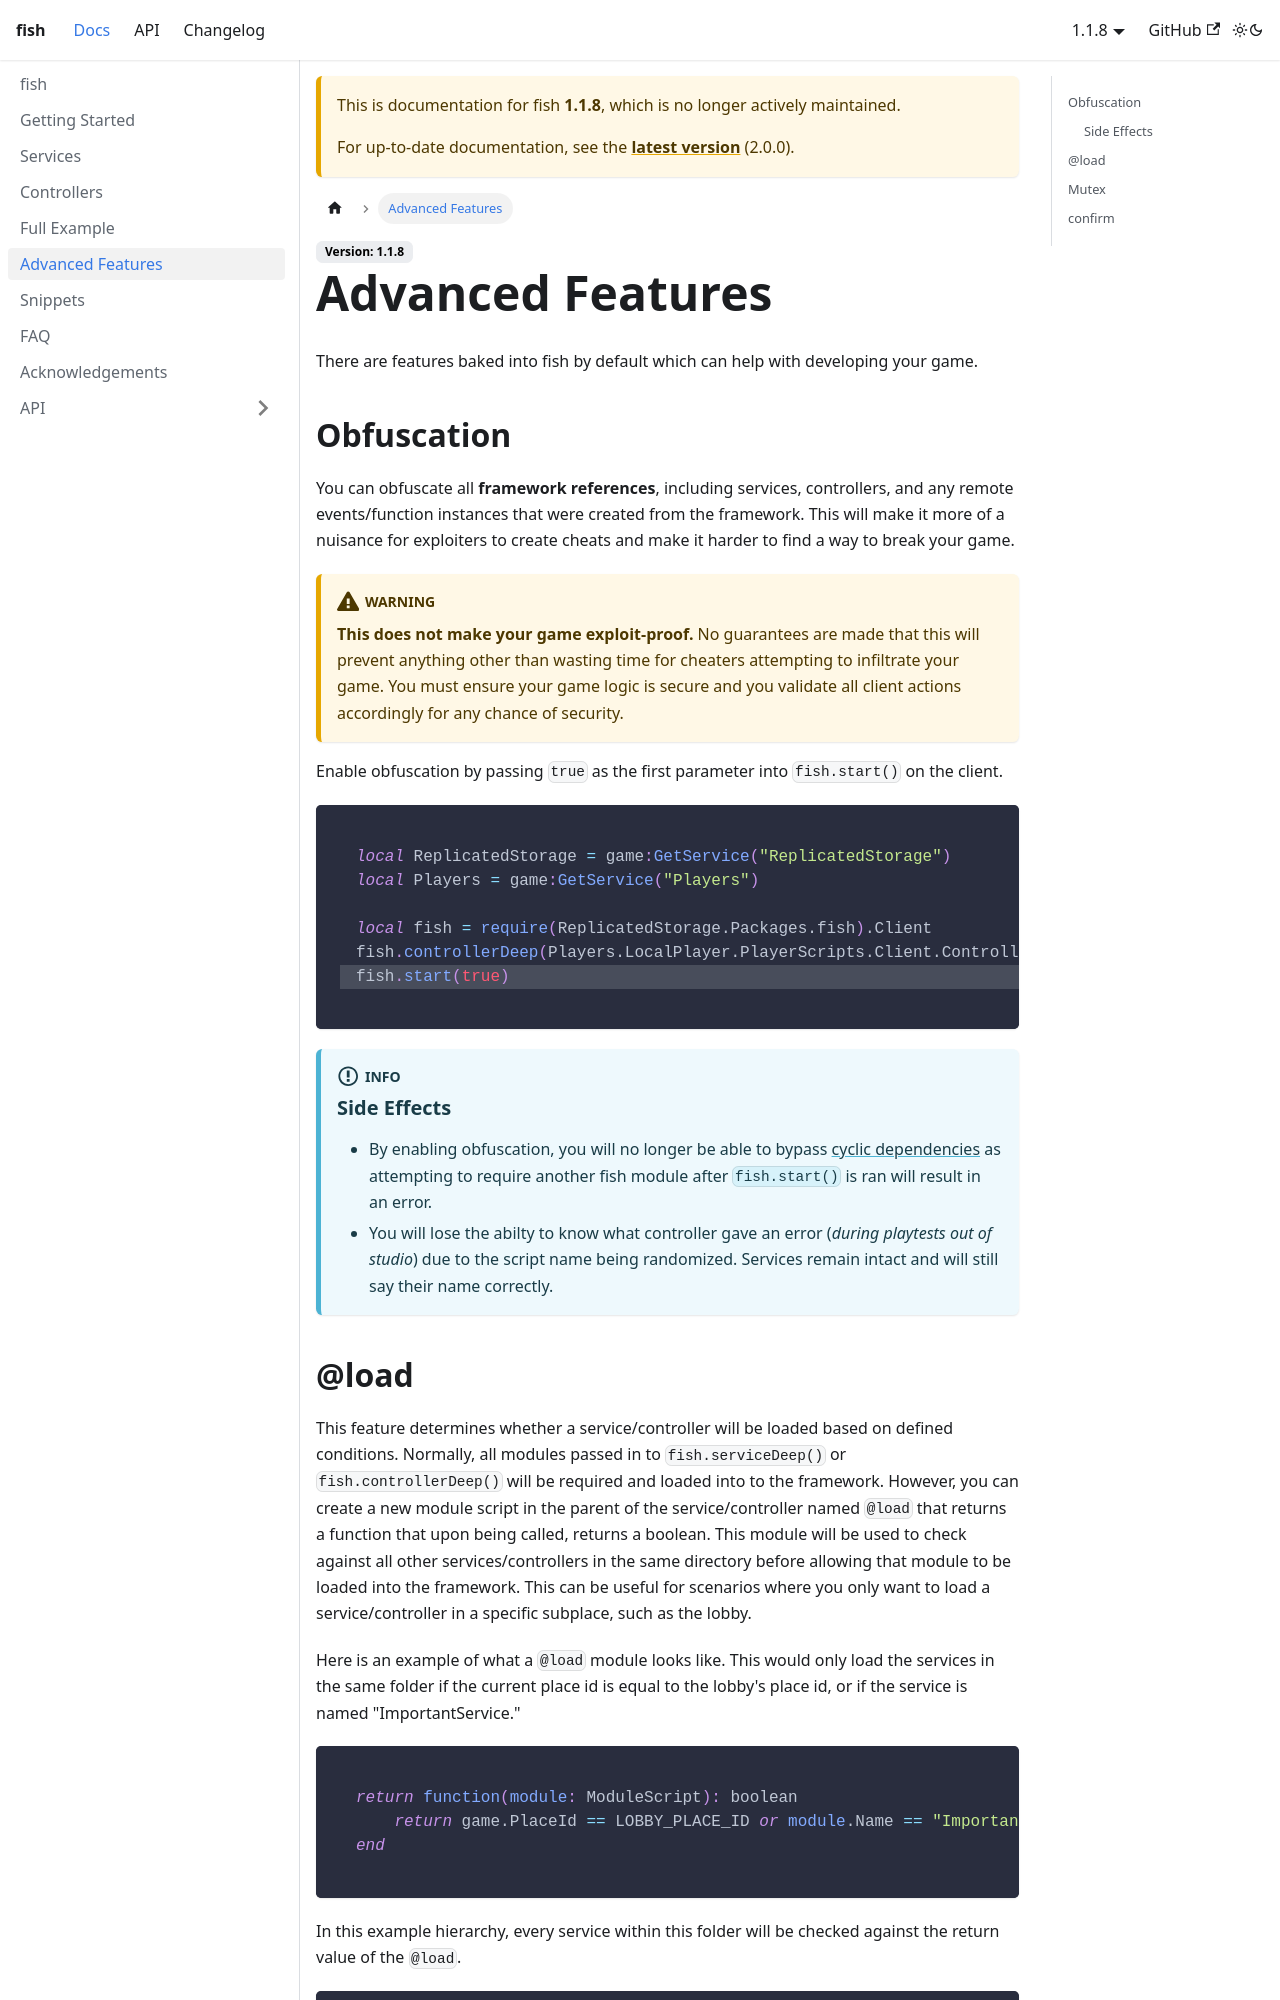

repository: StevenDahFish/fish · page: docs/1.1.8/advanced-features.html · generator: docusaurus

---
title: Advanced Features
sidebar_position: 6
---

There are features baked into fish by default which can help with developing your game.

## Obfuscation
You can obfuscate all **framework references**, including services, controllers, and any remote events/function instances that were created from the framework. This will make it more of a nuisance for exploiters to create cheats and make it harder to find a way to break your game.
:::warning WARNING
**This does not make your game exploit-proof.** No guarantees are made that this will prevent anything other than wasting time for cheaters attempting to infiltrate your game. You must ensure your game logic is secure and you validate all client actions accordingly for any chance of security.
:::
Enable obfuscation by passing `true` as the first parameter into `fish.start()` on the client.
```lua {6}
local ReplicatedStorage = game:GetService("ReplicatedStorage")
local Players = game:GetService("Players")

local fish = require(ReplicatedStorage.Packages.fish)
fish.controllerDeep(Players.LocalPlayer.PlayerScripts.Client.Controllers)
fish.start(true)
```
:::info
### Side Effects
* By enabling obfuscation, you will no longer be able to bypass [cyclic dependencies](faq/#cyclic-dependencies) as attempting to require another fish module after `fish.start()` is ran will result in an error.
* You will lose the abilty to know what controller gave an error (*during playtests out of studio*) due to the script name being randomized. Services remain intact and will still say their name correctly.
:::

## @load
:::warning WORK IN PROGRESS
This will be written on the next commit!
:::
